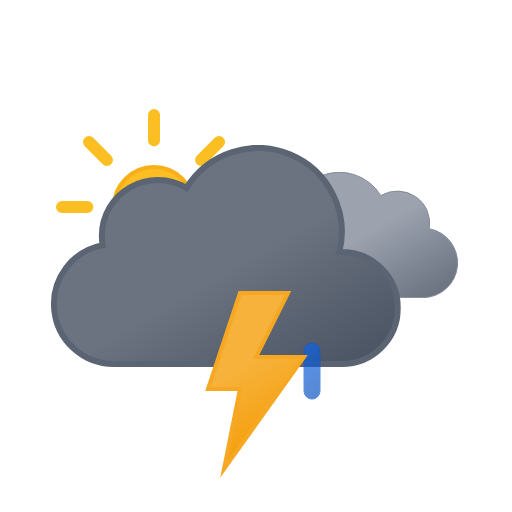
t = 0.00 s
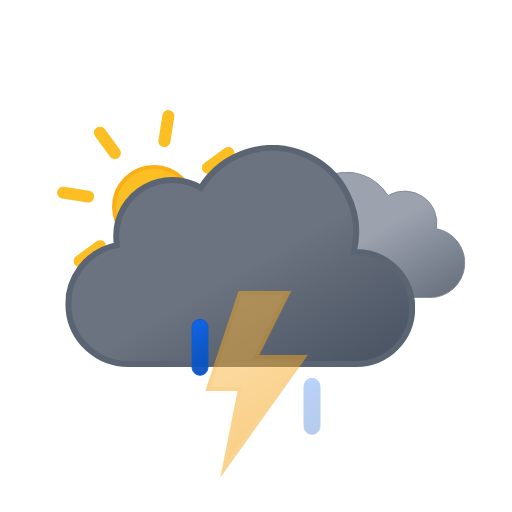
t = 1.20 s
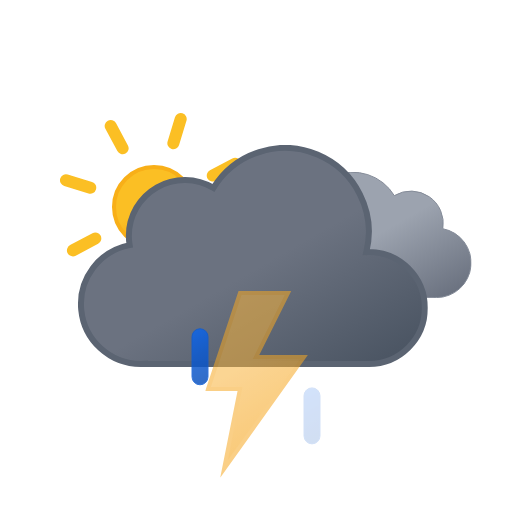
t = 2.25 s
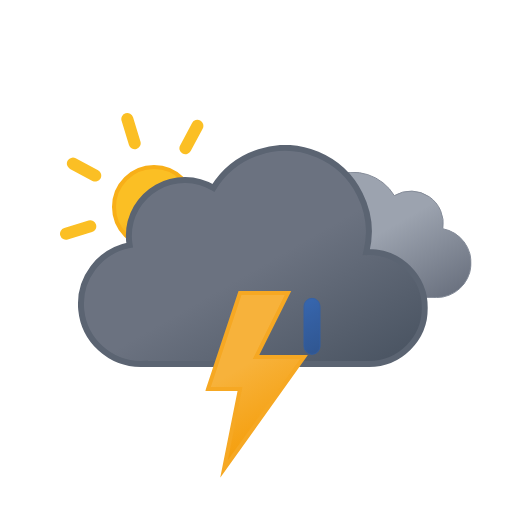
t = 3.75 s
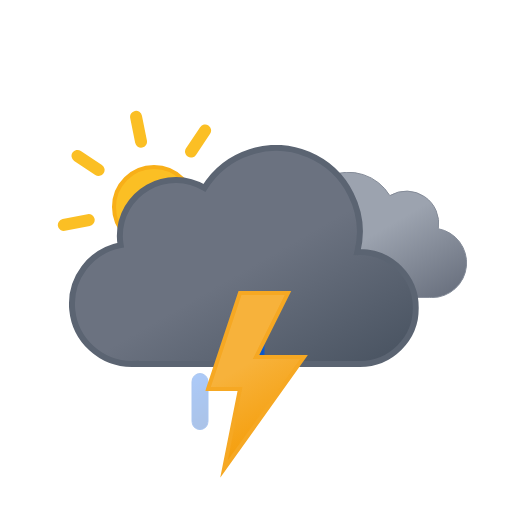
t = 4.50 s
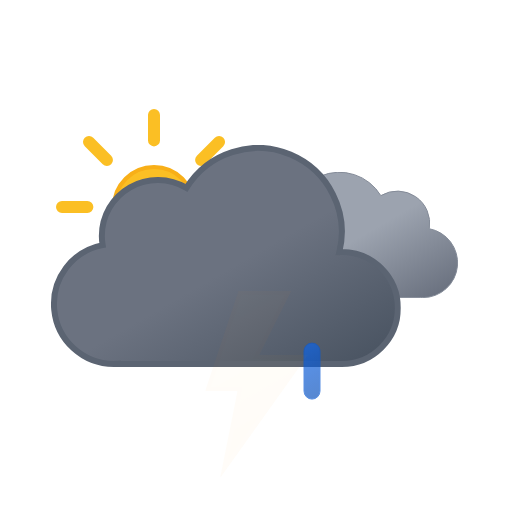
t = 6.00 s

The animated SVG that drew these frames (rendered in a browser with its animation timeline set to each time). Animation: 10 SMIL elements (animate=4,animateTransform=6); one cycle of 6.00 s, repeats indefinitely.

<svg xmlns="http://www.w3.org/2000/svg" xmlns:xlink="http://www.w3.org/1999/xlink" viewBox="0 0 512 512">
    <defs>
        <linearGradient id="a" x1="52.74" y1="9.62" x2="133.36" y2="149.27" gradientUnits="userSpaceOnUse">
            <stop offset="0" stop-color="#9ca3af"/>
            <stop offset="0.45" stop-color="#9ca3af"/>
            <stop offset="1" stop-color="#6b7280"/>
        </linearGradient>
        <linearGradient id="b" x1="99.45" y1="30.68" x2="232.64" y2="261.37" gradientUnits="userSpaceOnUse">
            <stop offset="0" stop-color="#6b7280"/>
            <stop offset="0.45" stop-color="#6b7280"/>
            <stop offset="1" stop-color="#4b5563"/>
        </linearGradient>
        <linearGradient id="c" x1="8.67" y1="17.07" x2="80.88" y2="142.14" gradientUnits="userSpaceOnUse">
            <stop offset="0" stop-color="#f7b23b"/>
            <stop offset="0.45" stop-color="#f7b23b"/>
            <stop offset="1" stop-color="#f59e0b"/>
        </linearGradient>
        <linearGradient id="d" x1="1381.32" y1="-1144.67" x2="1399.47" y2="-1097.39" gradientTransform="translate(-1189.41 1353.24) rotate(-9)" gradientUnits="userSpaceOnUse">
            <stop offset="0" stop-color="#0b65ed"/>
            <stop offset="0.45" stop-color="#0a5ad4"/>
            <stop offset="1" stop-color="#0950bc"/>
        </linearGradient>
        <linearGradient id="e" x1="1436.71" y1="-1137" x2="1454.86" y2="-1089.72" gradientTransform="translate(-1189.32 1354.33) rotate(-9)" xlink:href="#d"/>
        <linearGradient id="f" x1="1492.12" y1="-1129.34" x2="1510.27" y2="-1082.06" gradientTransform="translate(-1189.24 1355.43) rotate(-9)" xlink:href="#d"/>
        <linearGradient id="g" x1="78" y1="63.35" x2="118" y2="132.65" gradientUnits="userSpaceOnUse">
            <stop offset="0" stop-color="#fbbf24"/>
            <stop offset="0.45" stop-color="#fbbf24"/>
            <stop offset="1" stop-color="#f59e0b"/>
        </linearGradient>
        <symbol id="i" viewBox="0 0 196 196">
            <!-- sun-core -->
            <circle cx="98" cy="98" r="40" stroke="#f8af18" stroke-miterlimit="10" stroke-width="4" fill="url(#g)"/>

            <!-- sun-rays -->
            <path d="M98,31.38V6m0,184V164.62M145.11,50.89,163.05,33M33,163.05l17.94-17.94m0-94.22L33,33m130.1,130.1-17.94-17.94M6,98H31.38M190,98H164.62" fill="none" stroke="#fbbf24" stroke-linecap="round" stroke-miterlimit="10" stroke-width="12">
                <animateTransform
                    attributeName="transform"
                    additive="sum"
                    type="rotate"
                    values="0 98 98; 45 98 98"
                    dur="6s"
                    repeatCount="indefinite"/>
            </path>
        </symbol>
        <symbol id="k" viewBox="0 0 200.26 126.12">
            <path d="M.5,93.18a32.44,32.44,0,0,0,32.44,32.44H162.69v-.12c.77,0,1.53.12,2.31.12a34.75,34.75,0,0,0,6.49-68.89A32.38,32.38,0,0,0,123,23.62,48.58,48.58,0,0,0,34.4,60.81c-.49,0-1-.07-1.46-.07A32.44,32.44,0,0,0,.5,93.18Z" stroke="#848b98" stroke-miterlimit="10" fill="url(#a)"/>
        </symbol>
        <symbol id="l" viewBox="0 0 350 222">
            <path d="M291,107c-.85,0-1.68.09-2.53.13A83.9,83.9,0,0,0,135.6,42.92,55.91,55.91,0,0,0,51,91a56.56,56.56,0,0,0,.8,9.08A60,60,0,0,0,63,219c1.35,0,2.67-.11,4-.2v.2H291a56,56,0,0,0,0-112Z" stroke="#5b6472" stroke-miterlimit="10" stroke-width="6" fill="url(#b)"/>
        </symbol>
        <symbol id="j" viewBox="0 0 398 222" overflow="visible">
            <!-- dark-cloud -->
            <use width="200.26" height="126.12" transform="translate(198 27)" xlink:href="#k">
                <animateTransform
                    attributeName="transform"
                    additive="sum"
                    type="translate"
                    values="-9 0; 9 0; -9 0"
                    dur="6s"
                    repeatCount="indefinite"/>
            </use>

            <!-- black-cloud -->
            <use width="350" height="222" xlink:href="#l">
                <animateTransform
                    attributeName="transform"
                    additive="sum"
                    type="translate"
                    values="-18 0; 18 0; -18 0"
                    dur="6s"
                    repeatCount="indefinite"/>
            </use>
        </symbol>
        <symbol id="h" viewBox="0 0 410.84 258" overflow="visible">
            <use width="196" height="196" xlink:href="#i"/>
            <use width="398" height="222" transform="translate(12.84 36)" xlink:href="#j"/>
        </symbol>
        <symbol id="m" viewBox="0 0 129 57" overflow="visible">
            <!-- raindrop-1 -->
            <path d="M8.5,56.5a8,8,0,0,1-8-8V8.5a8,8,0,0,1,16,0v40A8,8,0,0,1,8.5,56.5Z" stroke="#0a5ad4" stroke-miterlimit="10" fill="url(#d)" opacity="0">
                <animateTransform
                    id="x1"
                    attributeName="transform"
                    additive="sum"
                    type="translate"
                    values="0 -60; 0 60"
                    begin="0s; x1.end+.33s"
                    dur=".67s"/>

                <animate
                    id="y1"
                    attributeName="opacity"
                    values="0; 1; 0"
                    begin="0s; y1.end+.33s"
                    dur=".67s"
                    keyTimes="0; .25; 1"/>
            </path>

            <!-- raindrop-2 -->
            <path d="M64.5,56.5a8,8,0,0,1-8-8V8.5a8,8,0,0,1,16,0v40A8,8,0,0,1,64.5,56.5Z" stroke="#0a5ad4" stroke-miterlimit="10" fill="url(#e)" opacity="0">
                <animateTransform
                    id="x2"
                    attributeName="transform"
                    additive="sum"
                    type="translate"
                    values="0 -60; 0 60"
                    begin=".33s; x2.end+.33s"
                    dur=".67s"/>

                <animate
                    id="y2"
                    attributeName="opacity"
                    values="0; 1; 0"
                    begin=".33s; y2.end+.33s"
                    dur=".67s"
                    keyTimes="0; .25; 1"/>
            </path>

            <!-- raindrop-3 -->
            <path d="M120.5,56.5a8,8,0,0,1-8-8V8.5a8,8,0,0,1,16,0v40A8,8,0,0,1,120.5,56.5Z" stroke="#0a5ad4" stroke-miterlimit="10" fill="url(#f)" opacity="0">
                <animateTransform
                    id="x3"
                    attributeName="transform"
                    additive="sum"
                    type="translate"
                    values="0 -60; 0 60"
                    begin="-.33s; x3.end+.33s"
                    dur=".67s"/>

                <animate
                    id="y3"
                    attributeName="opacity"
                    values="0; 1; 0"
                    begin="-.33s; y3.end+.33s"
                    dur=".67s"
                    keyTimes="0; .25; 1"/>
            </path>
        </symbol>
        <symbol id="n" viewBox="0 0 102.66 186.75">
            <!-- lightning-bolt -->
            <polygon points="34.77 2 2.77 98 34.77 98 18.77 178 98.78 66 50.77 66 82.78 2 34.77 2" stroke="#f6a823" stroke-miterlimit="10" stroke-width="4" fill="url(#c)">
                <animate
                    id="x1"
                    attributeName="opacity"
                    values="1; 1; 0; 1; 0; 1; 0; 1"
                    begin="0s; x1.end+.67s"
                    dur="1.33s"
                    keyTimes="0; .38; .5; .63; .75; .86; .94; 1"/>
            </polygon>
        </symbol>
    </defs>
    <use width="410.84" height="258" transform="translate(56 109)" xlink:href="#h"/>
    <use width="129" height="57" transform="translate(191.5 343.5)" xlink:href="#m"/>
    <use width="102.66" height="186.74" transform="translate(205.23 291)" xlink:href="#n"/>
</svg>
